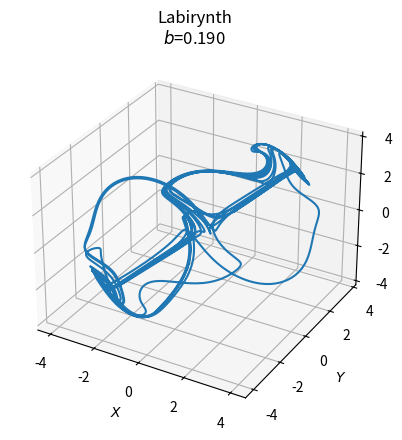
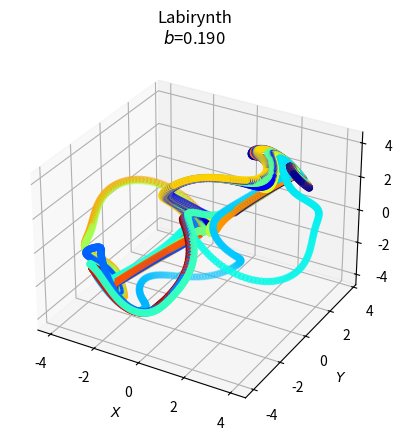

These charts were generated, in order, by the following Python code:
import numpy as np
import matplotlib.pyplot as plt
from scipy.integrate import odeint
from mpl_toolkits.mplot3d import Axes3D

b = 0.19

def labirynth(state, t):
    x, y, z = state
    return np.sin(y) - b * x, np.sin(z) - b * y, np.sin(x) - b * z

init = [1.0, 0.8, 0.8]
t = np.arange(0.0, 500.0, 0.1)

out = odeint(labirynth, init, t)

fntsz = 10

fig1 = plt.figure()
ax = fig1.add_subplot(projection="3d")
N = len(t)
ax.plot(out[:, 0], out[:, 1], out[:, 2])
ax.set_xlabel('$X$', fontsize=fntsz)
ax.set_ylabel('$Y$', fontsize=fntsz)
ax.set_zlabel('$Z$', fontsize=fntsz)
ax.xaxis.set_tick_params(labelsize=fntsz)
ax.yaxis.set_tick_params(labelsize=fntsz)
ax.zaxis.set_tick_params(labelsize=fntsz)
ax.set_title("Labirynth\n$b$=%.3f" % (b))
plt.savefig("Labyrynth_1.png", bbox_inches = 'tight', dpi = 200)

fig2 = plt.figure()
ax = fig2.add_subplot(projection="3d")
N = len(t)

ax.scatter(out[:, 0], out[:, 1], out[:, 2], c = plt.cm.jet(np.linspace(0,1,len(t))))

ax.set_xlabel('$X$', fontsize=fntsz)
ax.set_ylabel('$Y$', fontsize=fntsz)
ax.set_zlabel('$Z$', fontsize=fntsz)
ax.xaxis.set_tick_params(labelsize=fntsz)
ax.yaxis.set_tick_params(labelsize=fntsz)
ax.zaxis.set_tick_params(labelsize=fntsz)
ax.set_title("Labirynth\n$b$=%.3f" % (b))
plt.savefig("Labyrynth_2.png", bbox_inches = 'tight', dpi = 200)

plt.show()